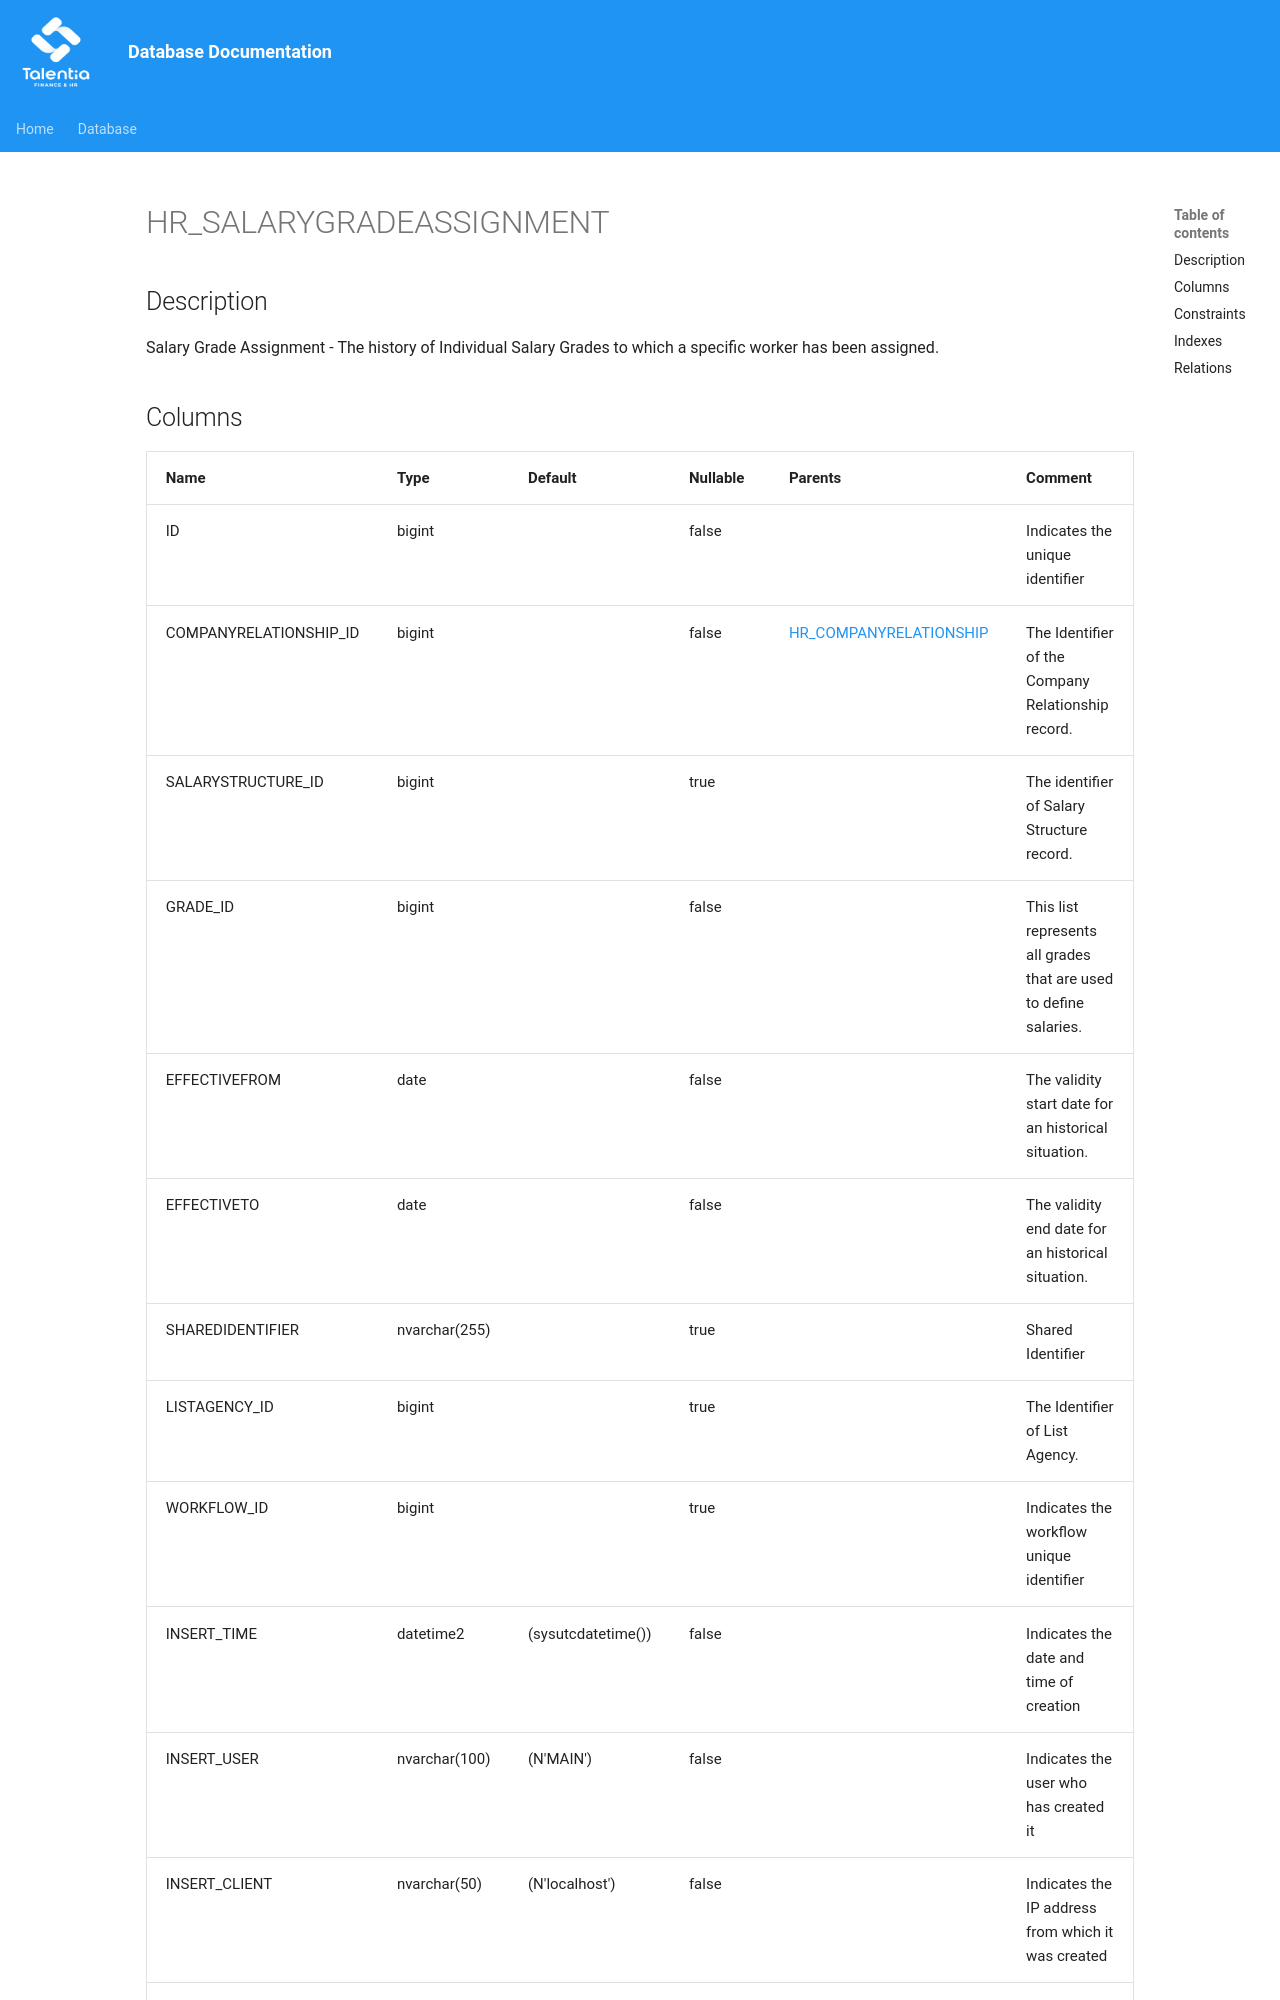

repository: giovanniporcelli/documentazione-db · page: schema/HR_SALARYGRADEASSIGNMENT/index.html · generator: mkdocs

# HR_SALARYGRADEASSIGNMENT

## Description

Salary Grade Assignment - The history of Individual Salary Grades to which a specific worker has been assigned.  


## Columns

| Name | Type | Default | Nullable | Parents | Comment |
| ---- | ---- | ------- | -------- | ------- | ------- |
| ID | bigint |  | false |  | Indicates the unique identifier |
| COMPANYRELATIONSHIP_ID | bigint |  | false | [HR_COMPANYRELATIONSHIP](HR_COMPANYRELATIONSHIP.md) | The Identifier of the Company Relationship record. |
| SALARYSTRUCTURE_ID | bigint |  | true |  | The identifier of Salary Structure record. |
| GRADE_ID | bigint |  | false |  | This list represents all grades that are used to define salaries. |
| EFFECTIVEFROM | date |  | false |  | The validity start date for an historical situation. |
| EFFECTIVETO | date |  | false |  | The validity end date for an historical situation. |
| SHAREDIDENTIFIER | nvarchar(255) |  | true |  | Shared Identifier |
| LISTAGENCY_ID | bigint |  | true |  | The Identifier of List Agency. |
| WORKFLOW_ID | bigint |  | true |  | Indicates the workflow unique ide
